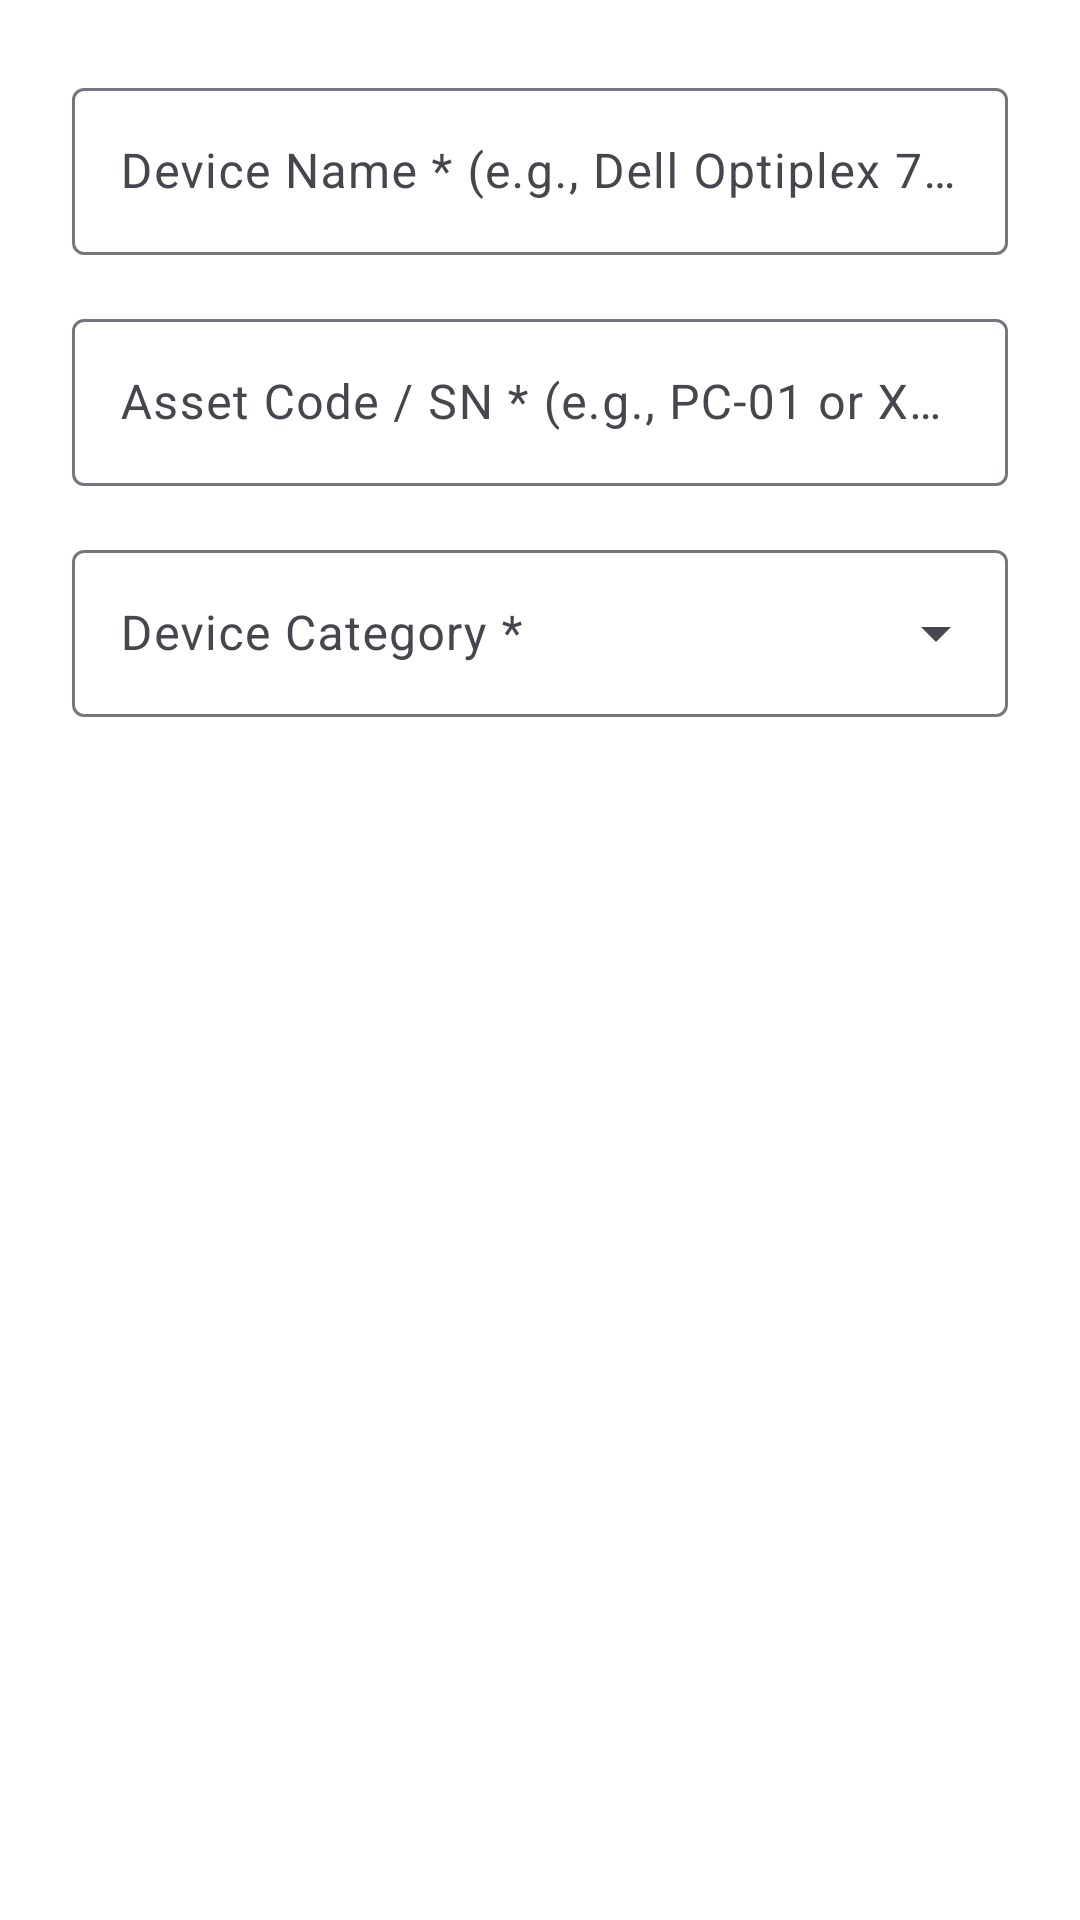

The Android layout XML behind this screen, and the referenced resources:
<!-- AndroidManifest.xml: application theme Theme.LabAssist -->
<!-- res/layout/dialog_add_device.xml -->
<?xml version="1.0" encoding="utf-8"?>
<ScrollView xmlns:android="http://schemas.android.com/apk/res/android"
    android:layout_width="match_parent"
    android:layout_height="wrap_content">

    <LinearLayout
        android:layout_width="match_parent"
        android:layout_height="wrap_content"
        android:orientation="vertical"
        android:padding="24dp">

        <com.google.android.material.textfield.TextInputLayout
            style="@style/Widget.Material3.TextInputLayout.OutlinedBox"
            android:layout_width="match_parent"
            android:layout_height="wrap_content"
            android:hint="Device Name * (e.g., Dell Optiplex 7090)">

            <com.google.android.material.textfield.TextInputEditText
                android:id="@+id/etDeviceName"
                android:layout_width="match_parent"
                android:layout_height="wrap_content"
                android:inputType="textCapWords"
                android:singleLine="true" />
        </com.google.android.material.textfield.TextInputLayout>

        <com.google.android.material.textfield.TextInputLayout
            style="@style/Widget.Material3.TextInputLayout.OutlinedBox"
            android:layout_width="match_parent"
            android:layout_height="wrap_content"
            android:layout_marginTop="16dp"
            android:hint="Asset Code / SN * (e.g., PC-01 or XYZ-123)">

            <com.google.android.material.textfield.TextInputEditText
                android:id="@+id/etDeviceCode"
                android:layout_width="match_parent"
                android:layout_height="wrap_content"
                android:inputType="textCapCharacters"
                android:singleLine="true" />
        </com.google.android.material.textfield.TextInputLayout>

        <com.google.android.material.textfield.TextInputLayout
            style="@style/Widget.Material3.TextInputLayout.OutlinedBox.ExposedDropdownMenu"
            android:layout_width="match_parent"
            android:layout_height="wrap_content"
            android:layout_marginTop="16dp"
            android:hint="Device Category *">

            <AutoCompleteTextView
                android:id="@+id/actvDeviceType"
                android:layout_width="match_parent"
                android:layout_height="wrap_content"
                android:inputType="none" />
        </com.google.android.material.textfield.TextInputLayout>

        <com.google.android.material.textfield.TextInputLayout
            android:id="@+id/tilDeviceTypeOther"
            style="@style/Widget.Material3.TextInputLayout.OutlinedBox"
            android:layout_width="match_parent"
            android:layout_height="wrap_content"
            android:layout_marginTop="16dp"
            android:visibility="gone"
            android:hint="Please specify device type *">

            <com.google.android.material.textfield.TextInputEditText
                android:id="@+id/etDeviceTypeOther"
                android:layout_width="match_parent"
                android:layout_height="wrap_content"
                android:inputType="textCapWords"
                android:singleLine="true" />
        </com.google.android.material.textfield.TextInputLayout>

    </LinearLayout>
</ScrollView>
<!-- resources referenced by this layout -->
<resources>
  <style name="Theme.LabAssist" parent="Base.Theme.LabAssist" />
  <style name="Base.Theme.LabAssist" parent="Theme.Material3.DayNight.NoActionBar">
          
          <item name="android:colorBackground">@color/secondary_bg</item>
          
      </style>
  <color name="secondary_bg">#FFFFFF</color>
</resources>
